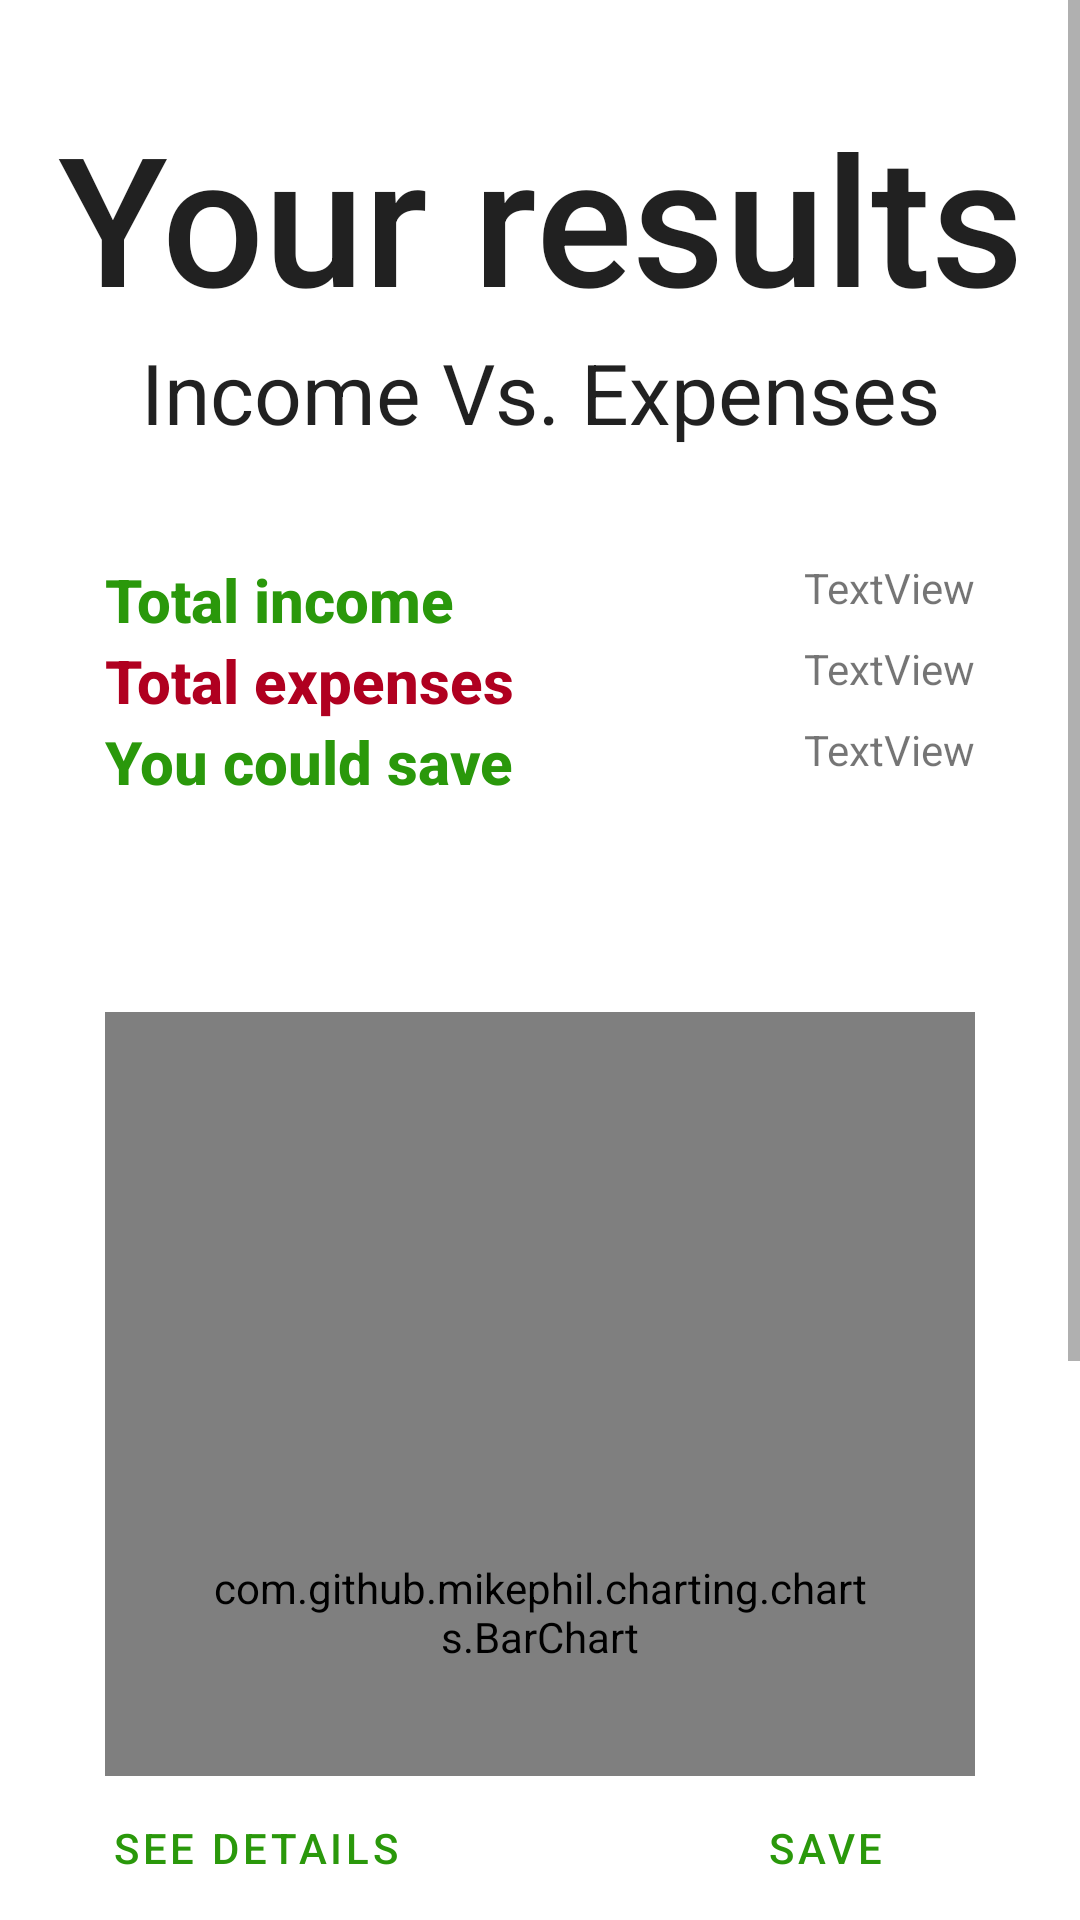

Layout XML and referenced resources for this Android screen:
<!-- AndroidManifest.xml: application theme Theme.SavingsCalculator -->
<!-- res/layout/fragment_a13__final.xml -->
<?xml version="1.0" encoding="utf-8"?>
<LinearLayout xmlns:android="http://schemas.android.com/apk/res/android"
    xmlns:app="http://schemas.android.com/apk/res-auto"
    xmlns:tools="http://schemas.android.com/tools"
    android:layout_width="match_parent"
    android:layout_height="match_parent"
    android:gravity="center|bottom"
    android:orientation="vertical"
    tools:context=".calculatesavings.fragments.a13_Final">

    <ScrollView
        android:layout_width="match_parent"
        android:layout_height="0dp"
        android:layout_weight="1"
        android:orientation="vertical">

        <LinearLayout
            android:layout_width="match_parent"
            android:layout_height="wrap_content"
            android:orientation="vertical">

            <TextView
                android:id="@+id/textView3"
                android:layout_width="match_parent"
                android:layout_height="wrap_content"
                android:layout_gravity="center_vertical"
                android:layout_marginTop="32dp"
                android:gravity="center"
                android:maxLines="1"
                android:text="@string/your_results"
                android:textAppearance="@style/TextAppearance.AppCompat.Body2"
                android:textSize="60sp"
                app:layout_constraintBottom_toTopOf="@+id/textView5"
                app:layout_constraintEnd_toEndOf="parent"
                app:layout_constraintStart_toStartOf="parent"
                app:layout_constraintTop_toTopOf="parent" />

            <TextView
                android:id="@+id/textView5"
                android:layout_width="match_parent"
                android:layout_height="wrap_content"
                android:gravity="center"
                android:maxLines="1"
                android:text="@string/income_vs_expenses"
                android:textAppearance="@style/TextAppearance.AppCompat.Body1"
                android:textSize="28sp"
                app:layout_constraintEnd_toEndOf="parent"
                app:layout_constraintStart_toStartOf="parent"
                app:layout_constraintTop_toBottomOf="@+id/textView3" />

            <TableLayout
                android:layout_width="match_parent"
                android:layout_height="wrap_content"
                android:layout_marginTop="2dp"
                android:padding="35dp"
                android:stretchColumns="*"
                app:layout_constraintBottom_toBottomOf="parent"
                app:layout_constraintEnd_toEndOf="parent"
                app:layout_constraintStart_toStartOf="parent"
                app:layout_constraintTop_toBottomOf="@+id/textView5">

                <TableRow
                    android:layout_width="fill_parent"
                    android:layout_height="match_parent"
                    android:stretchColumns="3">

                    <TextView
                        android:id="@+id/textView6"
                        android:layout_width="wrap_content"
                        android:layout_height="wrap_content"
                        android:text="@string/total_income"
                        android:textAppearance="@style/TextAppearance.AppCompat.Body2"
                        android:textColor="@color/purple_500"
                        android:textSize="20sp"
                        android:textStyle="bold" />

                    <TextView
                        android:id="@+id/totalIncomeTV"
                        android:layout_width="match_parent"
                        android:layout_height="match_parent"
                        android:text="TextView"
                        android:textAlignment="textEnd" />
                </TableRow>

                <TableRow
                    android:layout_width="match_parent"
                    android:layout_height="match_parent"
                    android:stretchColumns="3">

                    <TextView
                        android:id="@+id/textView8"
                        android:layout_width="wrap_content"
                        android:layout_height="wrap_content"
                        android:text="@string/total_expenses"
                        android:textAppearance="@style/TextAppearance.AppCompat.Body2"
                        android:textColor="@color/design_default_color_error"
                        android:textSize="20sp"
                        android:textStyle="bold" />

                    <TextView
                        android:id="@+id/totalExpensesTV"
                        android:layout_width="match_parent"
                        android:layout_height="match_parent"
                        android:text="TextView"
                        android:textAlignment="textEnd" />
                </TableRow>

                <TableRow
                    android:layout_width="fill_parent"
                    android:layout_height="match_parent"
                    android:stretchColumns="3">

                    <TextView
                        android:id="@+id/totalSaveText"
                        android:layout_width="wrap_content"
                        android:layout_height="wrap_content"
                        android:text="@string/you_could_save"
                        android:textAppearance="@style/TextAppearance.AppCompat.Body2"
                        android:textColor="@color/purple_500"
                        android:textSize="20sp"
                        android:textStyle="bold" />

                    <TextView
                        android:id="@+id/totalSaveTV"
                        android:layout_width="match_parent"
                        android:layout_height="match_parent"
                        android:text="TextView"
                        android:textAlignment="textEnd" />
                </TableRow>

            </TableLayout>

            <com.github.mikephil.charting.charts.BarChart
                android:padding="35dp"
                android:layout_margin="35dp"
                android:id="@+id/chart"
                android:layout_width="match_parent"
                android:layout_height="400dp" />


        </LinearLayout>

    </ScrollView>

    <LinearLayout
        android:layout_width="match_parent"
        android:layout_height="wrap_content"
        android:gravity="center"
        app:layout_constraintBottom_toBottomOf="parent"
        app:layout_constraintEnd_toEndOf="parent"
        app:layout_constraintStart_toStartOf="parent"
        android:orientation="horizontal">

        <Button
            android:id="@+id/detailsBtn"
            android:layout_width="150dp"
            android:layout_height="wrap_content"
            android:text="@string/details"
            android:layout_marginEnd="20dp"
            app:layout_constraintBottom_toBottomOf="parent"
            app:layout_constraintEnd_toEndOf="parent"
            app:layout_constraintStart_toStartOf="parent"
            style="?android:attr/buttonBarButtonStyle" />

        <Button
            android:id="@+id/saveBtn"
            android:layout_width="150dp"
            android:layout_height="wrap_content"
            android:text="@string/save"
            android:layout_marginStart="20dp"
            app:layout_constraintBottom_toBottomOf="parent"
            app:layout_constraintEnd_toEndOf="parent"
            app:layout_constraintStart_toStartOf="parent"
            style="?android:attr/buttonBarButtonStyle" />

    </LinearLayout>

</LinearLayout>
<!-- resources referenced by this layout -->
<resources>
  <color name="purple_500">#2A980B</color>
  <string name="details">See details</string>
  <string name="income_vs_expenses">Income Vs. Expenses</string>
  <string name="save">Save</string>
  <string name="total_expenses">Total expenses</string>
  <string name="total_income">Total income</string>
  <string name="you_could_save">You could save</string>
  <string name="your_results">Your results</string>
  <style name="Theme.SavingsCalculator" parent="Theme.MaterialComponents.DayNight.DarkActionBar">
          
          <item name="colorPrimary">@color/purple_500</item>
          <item name="colorPrimaryVariant">@color/purple_700</item>
          <item name="colorOnPrimary">@color/white</item>
          
          <item name="colorSecondary">@color/teal_200</item>
          <item name="colorSecondaryVariant">@color/teal_700</item>
          <item name="colorOnSecondary">@color/black</item>
          
          <item name="android:statusBarColor">?attr/colorPrimaryVariant</item>
          
      </style>
  <color name="purple_700">#36B300</color>
  <color name="white">#FFFFFFFF</color>
  <color name="teal_200">#FF03DAC5</color>
  <color name="teal_700">#FF018786</color>
  <color name="black">#FF000000</color>
</resources>
